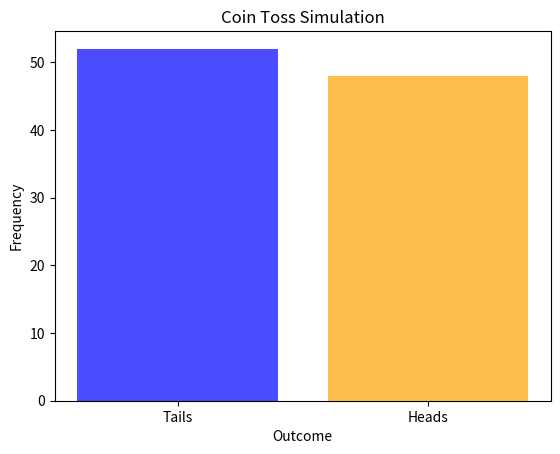

Source code (Python):
import matplotlib.pyplot as plt
import numpy as np

# Number of simulations
num_tosses = 100

# Simulate coin tosses (0 for Tails, 1 for Heads)
tosses = np.random.randint(0, 2, num_tosses)

# Count the occurrences of Heads and Tails
counts = np.bincount(tosses)

# Plot the results
plt.bar(['Tails', 'Heads'], counts, color=['blue', 'orange'], alpha=0.7)
plt.xlabel('Outcome')
plt.ylabel('Frequency')
plt.title('Coin Toss Simulation')
plt.show()
